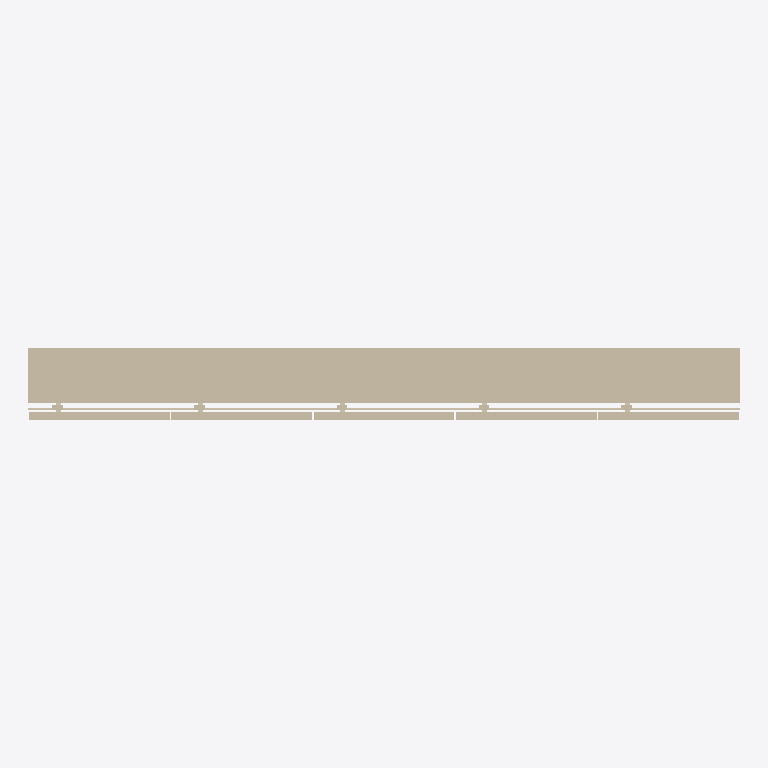
Plan cut of the same IFC building model at storey 'Nivel de referencia' (level 0.00 m, cut at 1.40 m), seen from above with north up, elements coloured by IFC class: 1 wall (beige). Cut surfaces are drawn darker.
Extent 3.0 m × 0.3 m × 2.7 m (x, y, z). Storeys (1): Nivel de referencia at 0.00 m. Elements (1): 1 IfcWall.

HEADER;
FILE_DESCRIPTION(('ViewDefinition [ReferenceView_V1.2]'),'2;1');
FILE_NAME('ENV.FAC.FV-FAB.GS003.ifc','2026-10-02T00:00:00',('VIVA'),('VIVA Fase 3'),'VIVA JSON v3 independent IFC generator','VIVA','');
FILE_SCHEMA(('IFC4'));
ENDSEC;
DATA;
#6=IFCPROJECT('2HSP4$NP9IGepF4X$b4YYB',$,'VIVA catalogo v3','Modelo de muestra IFC4 creado a partir de JSON v3',$,$,$,(#5),#2);
#10=IFCSITE('30AKgRHnvQl9KRFO4GmOpn',$,'Emplazamiento ficticio',$,$,#9,$,$,.ELEMENT.,$,$,$,$,$);
#14=IFCBUILDING('086o4oOS1S8gNe9QupqQj_',$,'Muestra independiente',$,$,#13,$,$,.ELEMENT.,$,$,$);
#18=IFCBUILDINGSTOREY('0yX3AXV7bQphLDbiDfDzvE',$,'Nivel de referencia',$,$,#17,$,$,.ELEMENT.,0.0);
#25=IFCWALL('0ONZ4wsYbIZPnvHLbL4kcr',$,'Fachada ventilada con revestimiento de piedra natural','Fachada ventilada con revestimiento de piedra natural',$,#24,$,'ENV.FAC.FV-FAB.GS003',.NOTDEFINED.);
ENDSEC;
